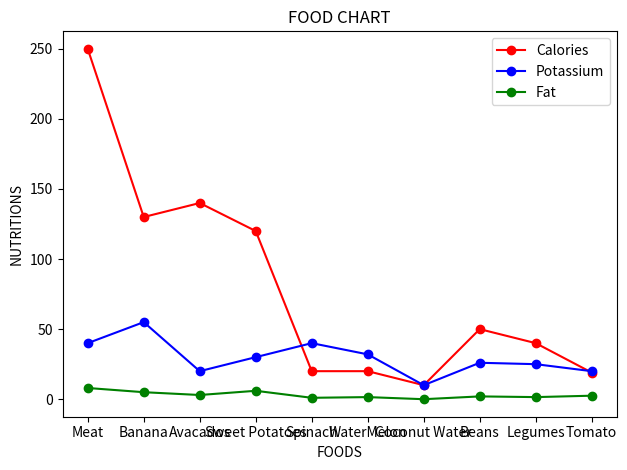

This chart was generated by the following Python code:
import matplotlib.pyplot as plt

Food = ["Meat","Banana","Avacados","Sweet Potatoes","Spinach","WaterMelon","Coconut Water","Beans","Legumes","Tomato"]
Calories=[250,130,140,120,20,20,10,50,40,19]
Potassium=[40,55,20,30,40,32,10,26,25,20]
Fat=[8,5,3,6,1,1.5,0,2,1.5,2.5]

plt.plot(Food,Calories,marker="o",label="Calories",color = "red")
plt.plot(Food,Potassium,marker="o",label="Potassium",color = "blue")
plt.plot(Food,Fat,marker="o",label="Fat",color = "green")

plt.title("FOOD CHART")
plt.ylabel("NUTRITIONS")
plt.xlabel("FOODS")
plt.legend()
plt.tight_layout()
plt.show()
